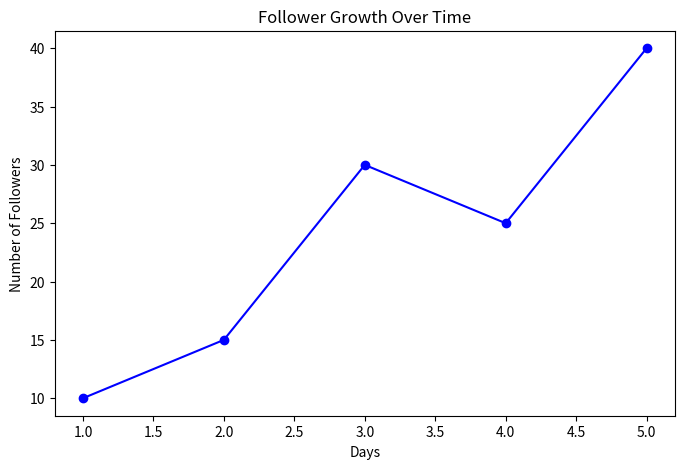

This figure's Python source:
import matplotlib.pyplot as plt

# Set up the figure size
plt.figure(figsize=(8,5))

# Sample data
x = [1, 2, 3, 4, 5]  # Days
y = [10, 15, 30, 25, 40]  # Number of followers

# Plot the data
plt.plot(x, y, marker='o', linestyle='-', color='blue')

# Add labels and title
plt.xlabel("Days")
plt.ylabel("Number of Followers")
plt.title("Follower Growth Over Time")

# Show the chart
plt.show()
